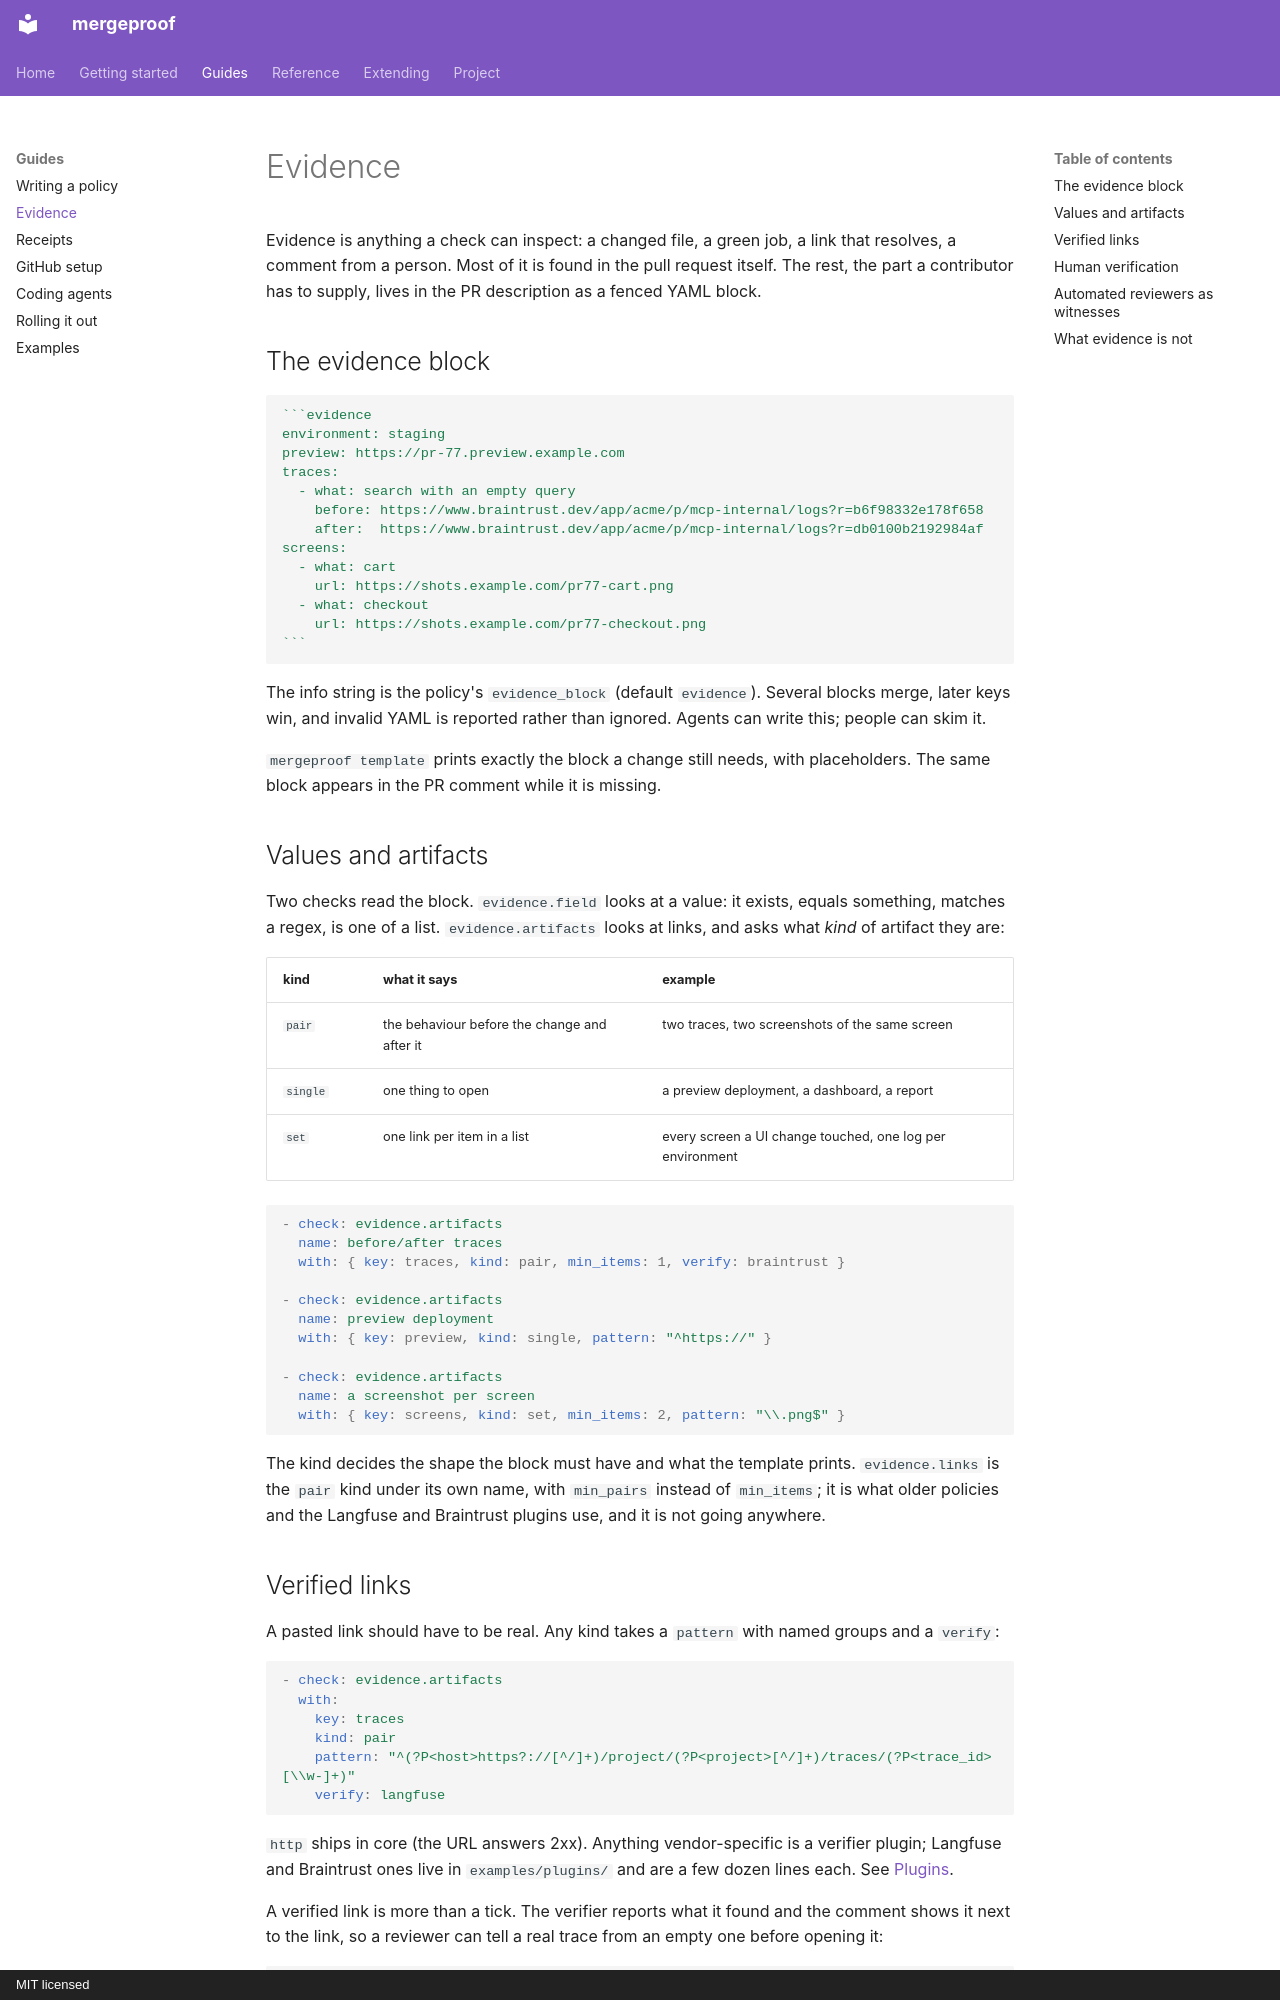

repository: Aryamanz29/mergeproof · page: guides/evidence/index.html · generator: mkdocs · copyright: MIT licensed

# Evidence

Evidence is anything a check can inspect: a changed file, a green job, a link that resolves, a
comment from a person. Most of it is found in the pull request itself. The rest, the part a
contributor has to supply, lives in the PR description as a fenced YAML block.

## The evidence block

````markdown
```evidence
environment: staging
preview: https://pr-77.preview.example.com
traces:
  - what: search with an empty query
    before: https://www.braintrust.dev/app/acme/p/mcp-internal/logs?r=b6f98332e178f658
    after:  https://www.braintrust.dev/app/acme/p/mcp-internal/logs?r=db0100b2192984af
screens:
  - what: cart
    url: https://shots.example.com/pr77-cart.png
  - what: checkout
    url: https://shots.example.com/pr77-checkout.png
```
````

The info string is the policy's `evidence_block` (default `evidence`). Several blocks merge, later
keys win, and invalid YAML is reported rather than ignored. Agents can write this; people can skim
it.

`mergeproof template` prints exactly the block a change still needs, with placeholders. The same
block appears in the PR comment while it is missing.

## Values and artifacts

Two checks read the block. `evidence.field` looks at a value: it exists, equals something, matches
a regex, is one of a list. `evidence.artifacts` looks at links, and asks what *kind* of artifact
they are:

| kind | what it says | example |
|---|---|---|
| `pair` | the behaviour before the change and after it | two traces, two screenshots of the same screen |
| `single` | one thing to open | a preview deployment, a dashboard, a report |
| `set` | one link per item in a list | every screen a UI change touched, one log per environment |

```yaml
- check: evidence.artifacts
  name: before/after traces
  with: { key: traces, kind: pair, min_items: 1, verify: braintrust }

- check: evidence.artifacts
  name: preview deployment
  with: { key: preview, kind: single, pattern: "^https://" }

- check: evidence.artifacts
  name: a screenshot per screen
  with: { key: screens, kind: set, min_items: 2, pattern: "\\.png$" }
```

The kind decides the shape the block must have and what the template prints. `evidence.links`
is the `pair` kind under its own name, with `min_pairs` instead of `min_items`; it is what older
policies and the Langfuse and Braintrust plugins use, and it is not going anywhere.
